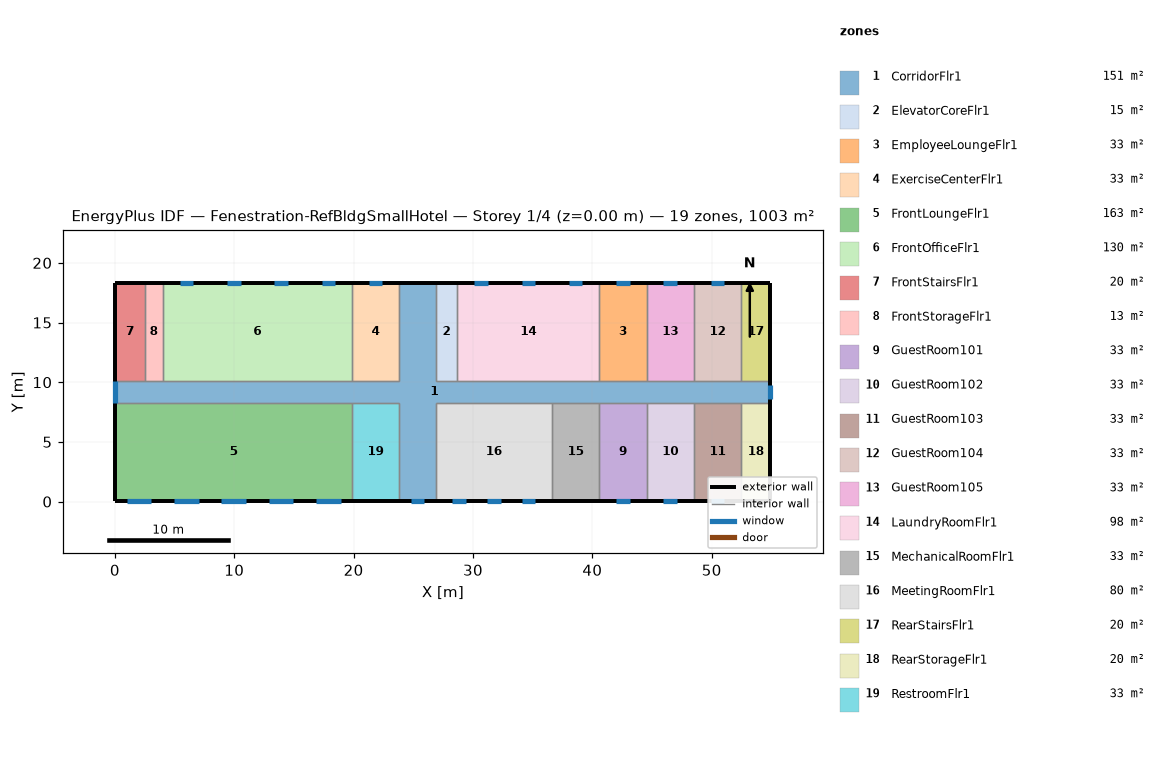
=== STOREY PLAN SPEC (per zone: floor XY polygon, exterior-wall plan segments, windows/doors) ===
zone 1: CorridorFlr1  (150.5 m²)
  floor: (54.91, 8.28) (26.87, 8.28) (26.87, 0.05) (23.82, 0.05) (23.82, 8.28) (0.05, 8.28) (0.05, 10.11) (23.82, 10.11) (23.82, 18.34) (26.87, 18.34) (26.87, 10.11) (54.91, 10.11)
  exterior wall: (26.87, 18.34) – (23.82, 18.34)  [3.0 m]
  exterior wall: (0.05, 10.11) – (0.05, 8.28)  [1.8 m]
    window: (0.05, 10.11) – (0.05, 8.28)  [4.4 m²]
  exterior wall: (23.82, 0.05) – (26.87, 0.05)  [3.0 m]
    window: (24.78, 0.05) – (25.92, 0.05)  [2.7 m²]
  exterior wall: (54.91, 8.28) – (54.91, 10.11)  [1.8 m]
    window: (54.91, 8.62) – (54.91, 9.76)  [2.7 m²]
  interior walls: 22
zone 2: ElevatorCoreFlr1  (15.1 m²)
  floor: (28.70, 10.11) (26.87, 10.11) (26.87, 18.34) (28.70, 18.34)
  exterior wall: (28.70, 18.34) – (26.87, 18.34)  [1.8 m]
  interior walls: 3
zone 3: EmployeeLoungeFlr1  (32.6 m²)
  floor: (44.55, 10.11) (40.59, 10.11) (40.59, 18.34) (44.55, 18.34)
  exterior wall: (44.55, 18.34) – (40.59, 18.34)  [4.0 m]
    window: (43.14, 18.34) – (42.00, 18.34)  [1.6 m²]
  interior walls: 3
zone 4: ExerciseCenterFlr1  (32.6 m²)
  floor: (23.82, 10.11) (19.86, 10.11) (19.86, 18.34) (23.82, 18.34)
  exterior wall: (23.82, 18.34) – (19.86, 18.34)  [4.0 m]
    window: (22.41, 18.34) – (21.27, 18.34)  [1.6 m²]
  interior walls: 3
zone 5: FrontLoungeFlr1  (163.1 m²)
  floor: (19.86, 0.05) (0.05, 0.05) (0.05, 8.28) (19.86, 8.28)
  exterior wall: (0.05, 8.28) – (0.05, 0.05)  [8.2 m]
  exterior wall: (0.05, 0.05) – (19.86, 0.05)  [19.8 m]
    window: (1.00, 0.05) – (3.06, 0.05)  [3.0 m²]
    window: (4.96, 0.05) – (7.02, 0.05)  [3.0 m²]
    window: (8.93, 0.05) – (10.98, 0.05)  [3.0 m²]
    window: (12.89, 0.05) – (14.94, 0.05)  [3.0 m²]
    window: (16.85, 0.05) – (18.91, 0.05)  [3.0 m²]
  interior walls: 2
zone 6: FrontOfficeFlr1  (130.4 m²)
  floor: (19.86, 10.11) (4.01, 10.11) (4.01, 18.34) (19.86, 18.34)
  exterior wall: (19.86, 18.34) – (4.01, 18.34)  [15.8 m]
    window: (18.45, 18.34) – (17.31, 18.34)  [1.6 m²]
    window: (14.49, 18.34) – (13.35, 18.34)  [1.6 m²]
    window: (10.52, 18.34) – (9.38, 18.34)  [1.6 m²]
    window: (6.56, 18.34) – (5.42, 18.34)  [1.6 m²]
  interior walls: 3
zone 7: FrontStairsFlr1  (20.1 m²)
  floor: (2.49, 10.11) (0.05, 10.11) (0.05, 18.34) (2.49, 18.34)
  exterior wall: (2.49, 18.34) – (0.05, 18.34)  [2.4 m]
  exterior wall: (0.05, 18.34) – (0.05, 10.11)  [8.2 m]
  interior walls: 2
zone 8: FrontStorageFlr1  (12.5 m²)
  floor: (4.01, 10.11) (2.49, 10.11) (2.49, 18.34) (4.01, 18.34)
  exterior wall: (4.01, 18.34) – (2.49, 18.34)  [1.5 m]
  interior walls: 3
zone 9: GuestRoom101  (32.6 m²)
  floor: (44.55, 0.05) (40.59, 0.05) (40.59, 8.28) (44.55, 8.28)
  exterior wall: (40.59, 0.05) – (44.55, 0.05)  [4.0 m]
    window: (42.00, 0.05) – (43.14, 0.05)  [1.6 m²]
  interior walls: 3
zone 10: GuestRoom102  (32.6 m²)
  floor: (48.51, 0.05) (44.55, 0.05) (44.55, 8.28) (48.51, 8.28)
  exterior wall: (44.55, 0.05) – (48.51, 0.05)  [4.0 m]
    window: (45.96, 0.05) – (47.10, 0.05)  [1.6 m²]
  interior walls: 3
zone 11: GuestRoom103  (32.6 m²)
  floor: (52.47, 0.05) (48.51, 0.05) (48.51, 8.28) (52.47, 8.28)
  exterior wall: (48.51, 0.05) – (52.47, 0.05)  [4.0 m]
    window: (49.92, 0.05) – (51.06, 0.05)  [1.6 m²]
  interior walls: 3
zone 12: GuestRoom104  (32.6 m²)
  floor: (52.47, 10.11) (48.51, 10.11) (48.51, 18.34) (52.47, 18.34)
  exterior wall: (52.47, 18.34) – (48.51, 18.34)  [4.0 m]
    window: (51.06, 18.34) – (49.92, 18.34)  [1.6 m²]
  interior walls: 3
zone 13: GuestRoom105  (32.6 m²)
  floor: (48.51, 10.11) (44.55, 10.11) (44.55, 18.34) (48.51, 18.34)
  exterior wall: (48.51, 18.34) – (44.55, 18.34)  [4.0 m]
    window: (47.10, 18.34) – (45.96, 18.34)  [1.6 m²]
  interior walls: 3
zone 14: LaundryRoomFlr1  (97.8 m²)
  floor: (40.59, 10.11) (28.70, 10.11) (28.70, 18.34) (40.59, 18.34)
  exterior wall: (40.59, 18.34) – (28.70, 18.34)  [11.9 m]
    window: (39.17, 18.34) – (38.04, 18.34)  [1.6 m²]
    window: (35.21, 18.34) – (34.07, 18.34)  [1.6 m²]
    window: (31.25, 18.34) – (30.11, 18.34)  [1.6 m²]
  interior walls: 3
zone 15: MechanicalRoomFlr1  (32.6 m²)
  floor: (40.59, 0.05) (36.62, 0.05) (36.62, 8.28) (40.59, 8.28)
  exterior wall: (36.62, 0.05) – (40.59, 0.05)  [4.0 m]
  interior walls: 3
zone 16: MeetingRoomFlr1  (80.3 m²)
  floor: (36.62, 0.05) (26.87, 0.05) (26.87, 8.28) (36.62, 8.28)
  exterior wall: (26.87, 0.05) – (36.62, 0.05)  [9.8 m]
    window: (28.28, 0.05) – (29.42, 0.05)  [1.6 m²]
    window: (34.07, 0.05) – (35.21, 0.05)  [1.6 m²]
    window: (31.18, 0.05) – (32.32, 0.05)  [1.6 m²]
  interior walls: 3
zone 17: RearStairsFlr1  (20.1 m²)
  floor: (54.91, 10.11) (52.47, 10.11) (52.47, 18.34) (54.91, 18.34)
  exterior wall: (54.91, 10.11) – (54.91, 18.34)  [8.2 m]
  exterior wall: (54.91, 18.34) – (52.47, 18.34)  [2.4 m]
  interior walls: 2
zone 18: RearStorageFlr1  (20.1 m²)
  floor: (54.91, 0.05) (52.47, 0.05) (52.47, 8.28) (54.91, 8.28)
  exterior wall: (54.91, 0.05) – (54.91, 8.28)  [8.2 m]
  exterior wall: (52.47, 0.05) – (54.91, 0.05)  [2.4 m]
  interior walls: 2
zone 19: RestroomFlr1  (32.6 m²)
  floor: (23.82, 0.05) (19.86, 0.05) (19.86, 8.28) (23.82, 8.28)
  exterior wall: (19.86, 0.05) – (23.82, 0.05)  [4.0 m]
  interior walls: 3

=== DERIVED (storey summary) ===
Building: Fenestration-RefBldgSmallHotel
Storey: 1 of 4  (floor level z = 0.00 m)
Storey gross floor area: 1003.4 m²
Zones on this storey: 19
  - CorridorFlr1: floor 150.5 m²; exterior wall 9.8 m (32.7 m²); 3 window(s) 9.8 m²; WWR 30.0%
  - ElevatorCoreFlr1: floor 15.1 m²; exterior wall 1.8 m (6.1 m²); WWR 0.0%
  - EmployeeLoungeFlr1: floor 32.6 m²; exterior wall 4.0 m (13.3 m²); 1 window(s) 1.6 m²; WWR 12.4%
  - ExerciseCenterFlr1: floor 32.6 m²; exterior wall 4.0 m (13.3 m²); 1 window(s) 1.6 m²; WWR 12.4%
  - FrontLoungeFlr1: floor 163.1 m²; exterior wall 28.0 m (94.0 m²); 5 window(s) 14.8 m²; WWR 15.8%
  - FrontOfficeFlr1: floor 130.4 m²; exterior wall 15.8 m (53.1 m²); 4 window(s) 6.6 m²; WWR 12.4%
  - FrontStairsFlr1: floor 20.1 m²; exterior wall 10.7 m (35.8 m²); WWR 0.0%
  - FrontStorageFlr1: floor 12.5 m²; exterior wall 1.5 m (5.1 m²); WWR 0.0%
  - GuestRoom101: floor 32.6 m²; exterior wall 4.0 m (13.3 m²); 1 window(s) 1.6 m²; WWR 12.4%
  - GuestRoom102: floor 32.6 m²; exterior wall 4.0 m (13.3 m²); 1 window(s) 1.6 m²; WWR 12.4%
  - GuestRoom103: floor 32.6 m²; exterior wall 4.0 m (13.3 m²); 1 window(s) 1.6 m²; WWR 12.4%
  - GuestRoom104: floor 32.6 m²; exterior wall 4.0 m (13.3 m²); 1 window(s) 1.6 m²; WWR 12.4%
  - GuestRoom105: floor 32.6 m²; exterior wall 4.0 m (13.3 m²); 1 window(s) 1.6 m²; WWR 12.4%
  - LaundryRoomFlr1: floor 97.8 m²; exterior wall 11.9 m (39.9 m²); 3 window(s) 4.9 m²; WWR 12.4%
  - MechanicalRoomFlr1: floor 32.6 m²; exterior wall 4.0 m (13.3 m²); WWR 0.0%
  - MeetingRoomFlr1: floor 80.3 m²; exterior wall 9.8 m (32.7 m²); 3 window(s) 4.9 m²; WWR 15.1%
  - RearStairsFlr1: floor 20.1 m²; exterior wall 10.7 m (35.8 m²); WWR 0.0%
  - RearStorageFlr1: floor 20.1 m²; exterior wall 10.7 m (35.8 m²); WWR 0.0%
  - RestroomFlr1: floor 32.6 m²; exterior wall 4.0 m (13.3 m²); WWR 0.0%
Zone adjacency (shared interzone walls):
  - CorridorFlr1 ↔ ElevatorCoreFlr1
  - CorridorFlr1 ↔ EmployeeLoungeFlr1
  - CorridorFlr1 ↔ ExerciseCenterFlr1
  - CorridorFlr1 ↔ FrontLoungeFlr1
  - CorridorFlr1 ↔ FrontOfficeFlr1
  - CorridorFlr1 ↔ FrontStairsFlr1
  - CorridorFlr1 ↔ FrontStorageFlr1
  - CorridorFlr1 ↔ GuestRoom101
  - CorridorFlr1 ↔ GuestRoom102
  - CorridorFlr1 ↔ GuestRoom103
  - CorridorFlr1 ↔ GuestRoom104
  - CorridorFlr1 ↔ GuestRoom105
  - CorridorFlr1 ↔ LaundryRoomFlr1
  - CorridorFlr1 ↔ MechanicalRoomFlr1
  - CorridorFlr1 ↔ MeetingRoomFlr1
  - CorridorFlr1 ↔ RearStairsFlr1
  - CorridorFlr1 ↔ RearStorageFlr1
  - CorridorFlr1 ↔ RestroomFlr1
  - ElevatorCoreFlr1 ↔ LaundryRoomFlr1
  - EmployeeLoungeFlr1 ↔ GuestRoom105
  - EmployeeLoungeFlr1 ↔ LaundryRoomFlr1
  - ExerciseCenterFlr1 ↔ FrontOfficeFlr1
  - FrontLoungeFlr1 ↔ RestroomFlr1
  - FrontOfficeFlr1 ↔ FrontStorageFlr1
  - FrontStairsFlr1 ↔ FrontStorageFlr1
  - GuestRoom101 ↔ GuestRoom102
  - GuestRoom101 ↔ MechanicalRoomFlr1
  - GuestRoom102 ↔ GuestRoom103
  - GuestRoom103 ↔ RearStorageFlr1
  - GuestRoom104 ↔ GuestRoom105
  - GuestRoom104 ↔ RearStairsFlr1
  - MechanicalRoomFlr1 ↔ MeetingRoomFlr1